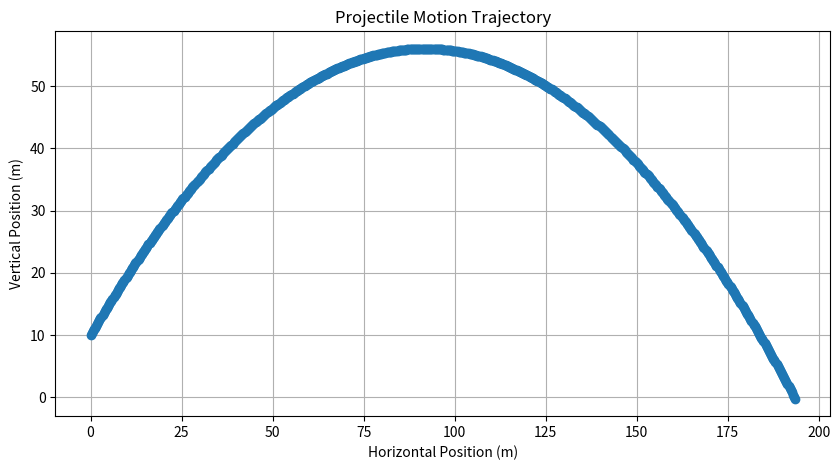

The matplotlib source for this figure:
import numpy as np
import matplotlib.pyplot as plt

# Constants
g = 9.81  # gravitational acceleration (m/s^2)
dt = 0.01  # time step (s)

# Initial conditions
vx = 30  # horizontal velocity (m/s)
vy = 30  # initial vertical velocity (m/s)
x = 0  # initial horizontal position (m)
y = 10  # initial vertical position (m)

# Time simulation
t_final = 10  # total time of simulation (s)
n_steps = int(t_final / dt)  # number of steps

# Lists to store the trajectory points
x_list = [x]
y_list = [y]

# Simulation loop
for _ in range(n_steps):
    # Update positions using the current velocity
    x += vx * dt
    y += vy * dt
    
    # Update vertical velocity due to gravity
    vy -= g * dt
    
    # Append the new positions to the lists
    x_list.append(x)
    y_list.append(y)
    
    # Stop if the ball hits the ground
    if y <= 0:
        break

# Plotting
plt.figure(figsize=(10, 5))
plt.plot(x_list, y_list, marker='o')
plt.title('Projectile Motion Trajectory')
plt.xlabel('Horizontal Position (m)')
plt.ylabel('Vertical Position (m)')
plt.grid(True)
plt.show()
